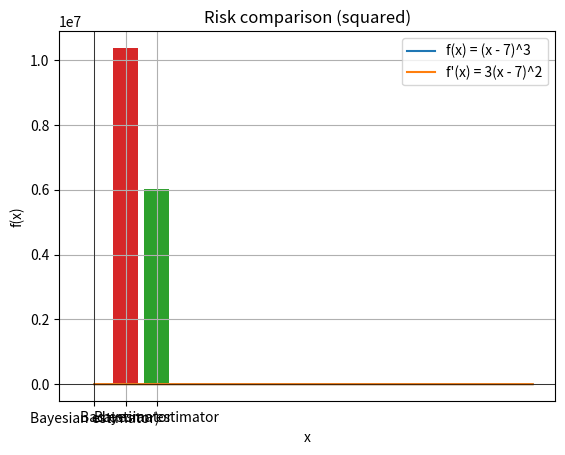

This chart was generated by the following Python code:
import numpy as np
import matplotlib.pyplot as plt

# Define the function
def f(x):
    return (x - 7)**3

def f_derivative(x) :
    return 3 * (x - 7)**2

# Create a range of x values
x = np.linspace(0, 14, 40)
y = f(x)
z = f_derivative(x)

# Plot the function
plt.plot(x, y, label='f(x) = (x - 7)^3')
plt.plot(x, z, label='f\'(x) = 3(x - 7)^2')
plt.title('Plot of f(x) and f\'(x),   S=1')
plt.xlabel('x')
plt.ylabel('f(x)')
plt.axhline(0, color='black', linewidth=0.5)  # x-axis
plt.axvline(0, color='black', linewidth=0.5)  # y-axis
plt.grid(True)
plt.legend()
plt.show()

SAMPLE_SIZE = 1_000_000

# Bayes predictor for squared loss
bayes_pred = lambda x: 3.95 * (x - 7)**3

# bad estimator
h = lambda x: 3 * (x - 7)**3 

# Define S values
s_values = np.array([1, 2, 3, 4, 5])
s_probs = np.array([0.05, 0.05, 0.20, 0.30, 0.40])
s = np.random.choice(s_values, p=s_probs, size=SAMPLE_SIZE)

# Fix x
x = np.random.randint(low = -20, high = 20, size = 1)[0]

Y = s * (x - 7)**3

X_bayes = bayes_pred(x)
X_h = h(x)

# Absolute loss
R_absolute_bayes = np.mean(np.abs(Y - X_bayes))
R_absolute_h = np.mean(np.abs(Y - X_h))

# Squared loss
R_squared_bayes = np.mean((Y - X_bayes)**2)
R_squared_h = np.mean((Y - X_h)**2)

print(f"Settings: x = {x}")

assert R_absolute_bayes < R_absolute_h

plt.title("Risk comparison (absolute)")
plt.bar(x="Bayesian estimator)", height=R_absolute_bayes)
plt.bar(x="Bad estimator",      height=R_absolute_h)
plt.show()

plt.title("Risk comparison (squared)")
plt.bar(x="Bayesian estimator", height=R_squared_bayes)
plt.bar(x="Bad estimator",      height=R_squared_h)
plt.show()

pass

